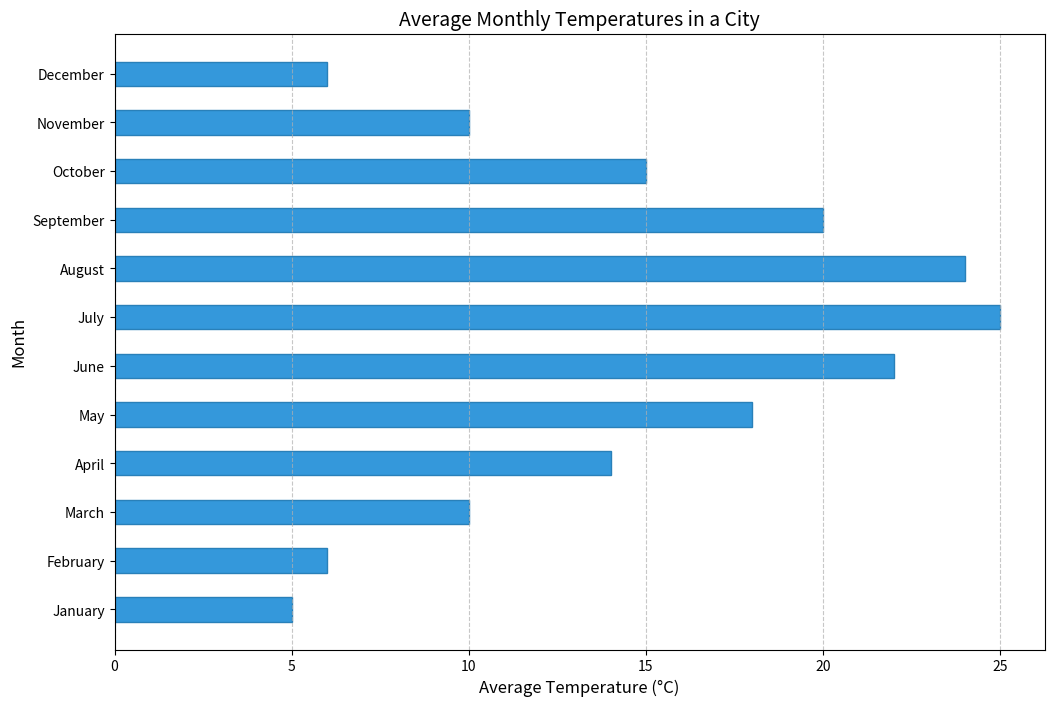

Python code for this plot:

import matplotlib.pyplot as plt

# Data points
months = ["January", "February", "March", "April", "May", "June", "July", "August", "September", "October", "November", "December"]
temperatures = [5, 6, 10, 14, 18, 22, 25, 24, 20, 15, 10, 6]

# Modify the plot size
plt.figure(figsize=(12, 8))

# Create a horizontal histogram
plt.barh(months, temperatures, color="#3498db", edgecolor="#2980b9", height=0.5)  # Adjusted band height and color

# Customize the display
plt.xlabel('Average Temperature (°C)', fontsize=12)
plt.ylabel('Month', fontsize=12)
plt.title('Average Monthly Temperatures in a City', fontsize=14)

# Show grid
plt.grid(axis='x', linestyle='--', alpha=0.7)

# Display the histogram
plt.show()
